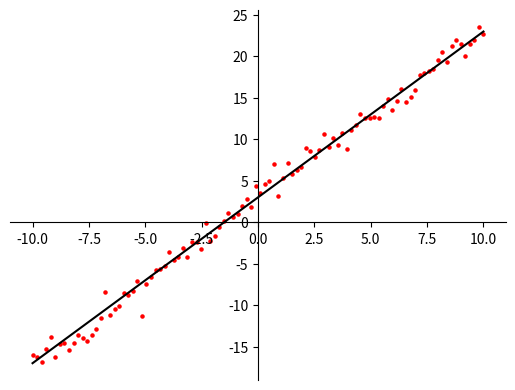

Recreate this plot in Python.
import numpy as np
import matplotlib.pyplot as plt
a=2
b=3
x=np.linspace(-10,10,100)
y=a*x+b
fig = plt.figure()
ax = fig.add_subplot(1, 1, 1)

ax.spines['left'].set_position('center')
ax.spines['bottom'].set_position('zero')
ax.spines['right'].set_color('none')
ax.spines['top'].set_color('none')
plt.plot(x, y,color='black')
mu=0
sigma=1
n = np.random.normal(loc=mu,scale=sigma,size=100)
y1=a*x+b+sigma *n
plt.scatter(x, y1,5,color='red')
plt.show()
